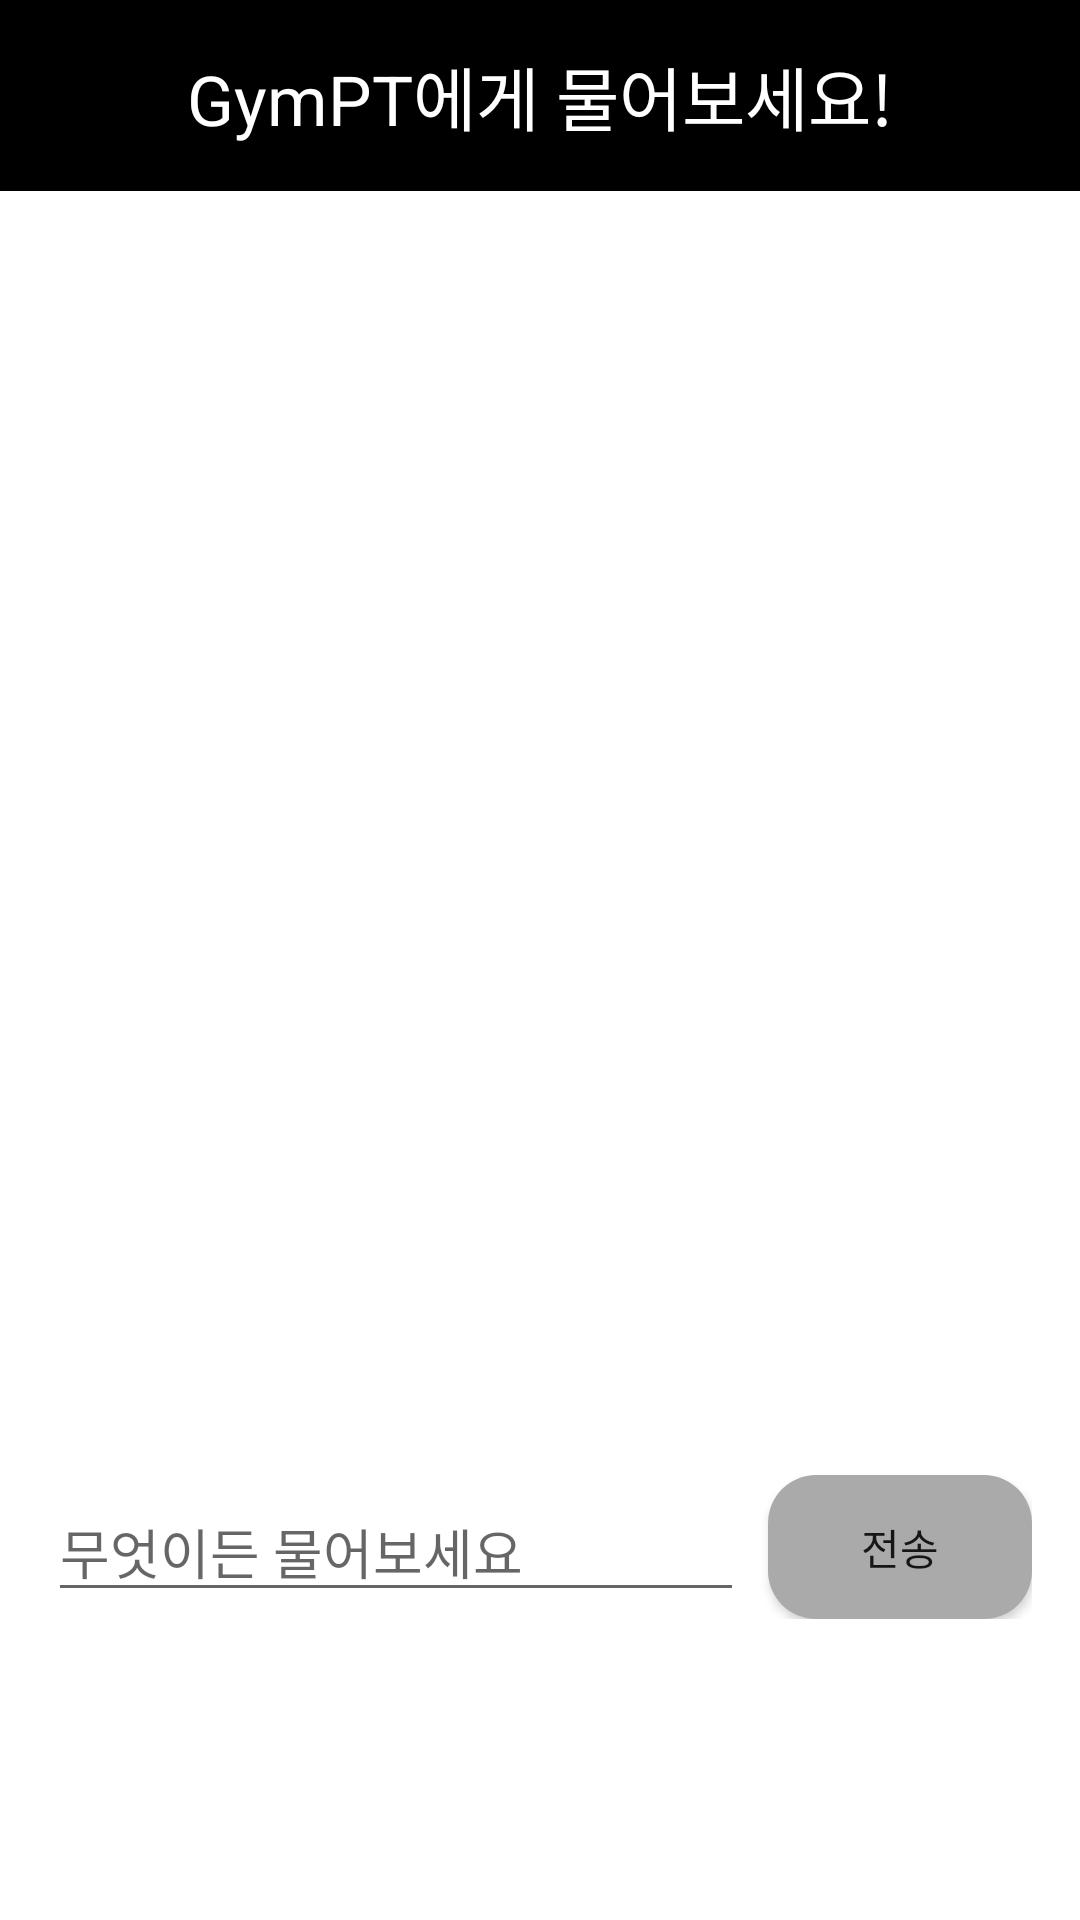

Write the Android layout XML for this screen, with the resource values it uses.
<!-- AndroidManifest.xml: application theme Theme.HealthApp -->
<!-- res/layout/dialog_chat_bot.xml -->
<?xml version="1.0" encoding="utf-8"?>
<LinearLayout xmlns:android="http://schemas.android.com/apk/res/android"
    android:layout_width="match_parent"
    android:layout_height="wrap_content"
    android:orientation="vertical"
    android:background="@android:color/white">

    <TextView
        android:gravity="center"
        android:text="GymPT에게 물어보세요!"
        android:textColor="@android:color/white"
        android:background="@color/black"
        android:textSize="23dp"
        android:padding="15dp"
        android:layout_width="match_parent"
        android:layout_height="wrap_content"/>

    <androidx.recyclerview.widget.RecyclerView
        android:id="@+id/rv_chat"
        android:layout_width="match_parent"
        android:layout_height="400dp"
        android:layout_marginBottom="12dp"/>

    <LinearLayout
        android:layout_width="match_parent"
        android:layout_height="wrap_content"
        android:orientation="horizontal"
        android:gravity="center_vertical"
        android:padding="16dp">

        <EditText
            android:id="@+id/et_input"
            android:layout_width="0dp"
            android:layout_height="wrap_content"
            android:layout_weight="1"
            android:hint="무엇이든 물어보세요"
            android:inputType="text"
            android:layout_marginEnd="8dp"/>

        <Button
            android:id="@+id/btn_send"
            android:layout_width="wrap_content"
            android:layout_height="wrap_content"
            android:background="@drawable/square_bg_gray"
            android:text="전송"/>
    </LinearLayout>
</LinearLayout>
<!-- resources referenced by this layout -->
<resources>
  <color name="black">#FF000000</color>
  <!-- drawable square_bg_gray (drawable) -->
  <shape xmlns:android="http://schemas.android.com/apk/res/android" android:shape="rectangle">
      <solid android:color="@android:color/darker_gray"/>
      <corners android:radius="16dp"/>
  </shape>
  <style name="Theme.HealthApp" parent="Base.Theme.HealthApp" />
  <style name="Base.Theme.HealthApp" parent="Theme.AppCompat.Light.NoActionBar">
          
          
      </style>
</resources>
